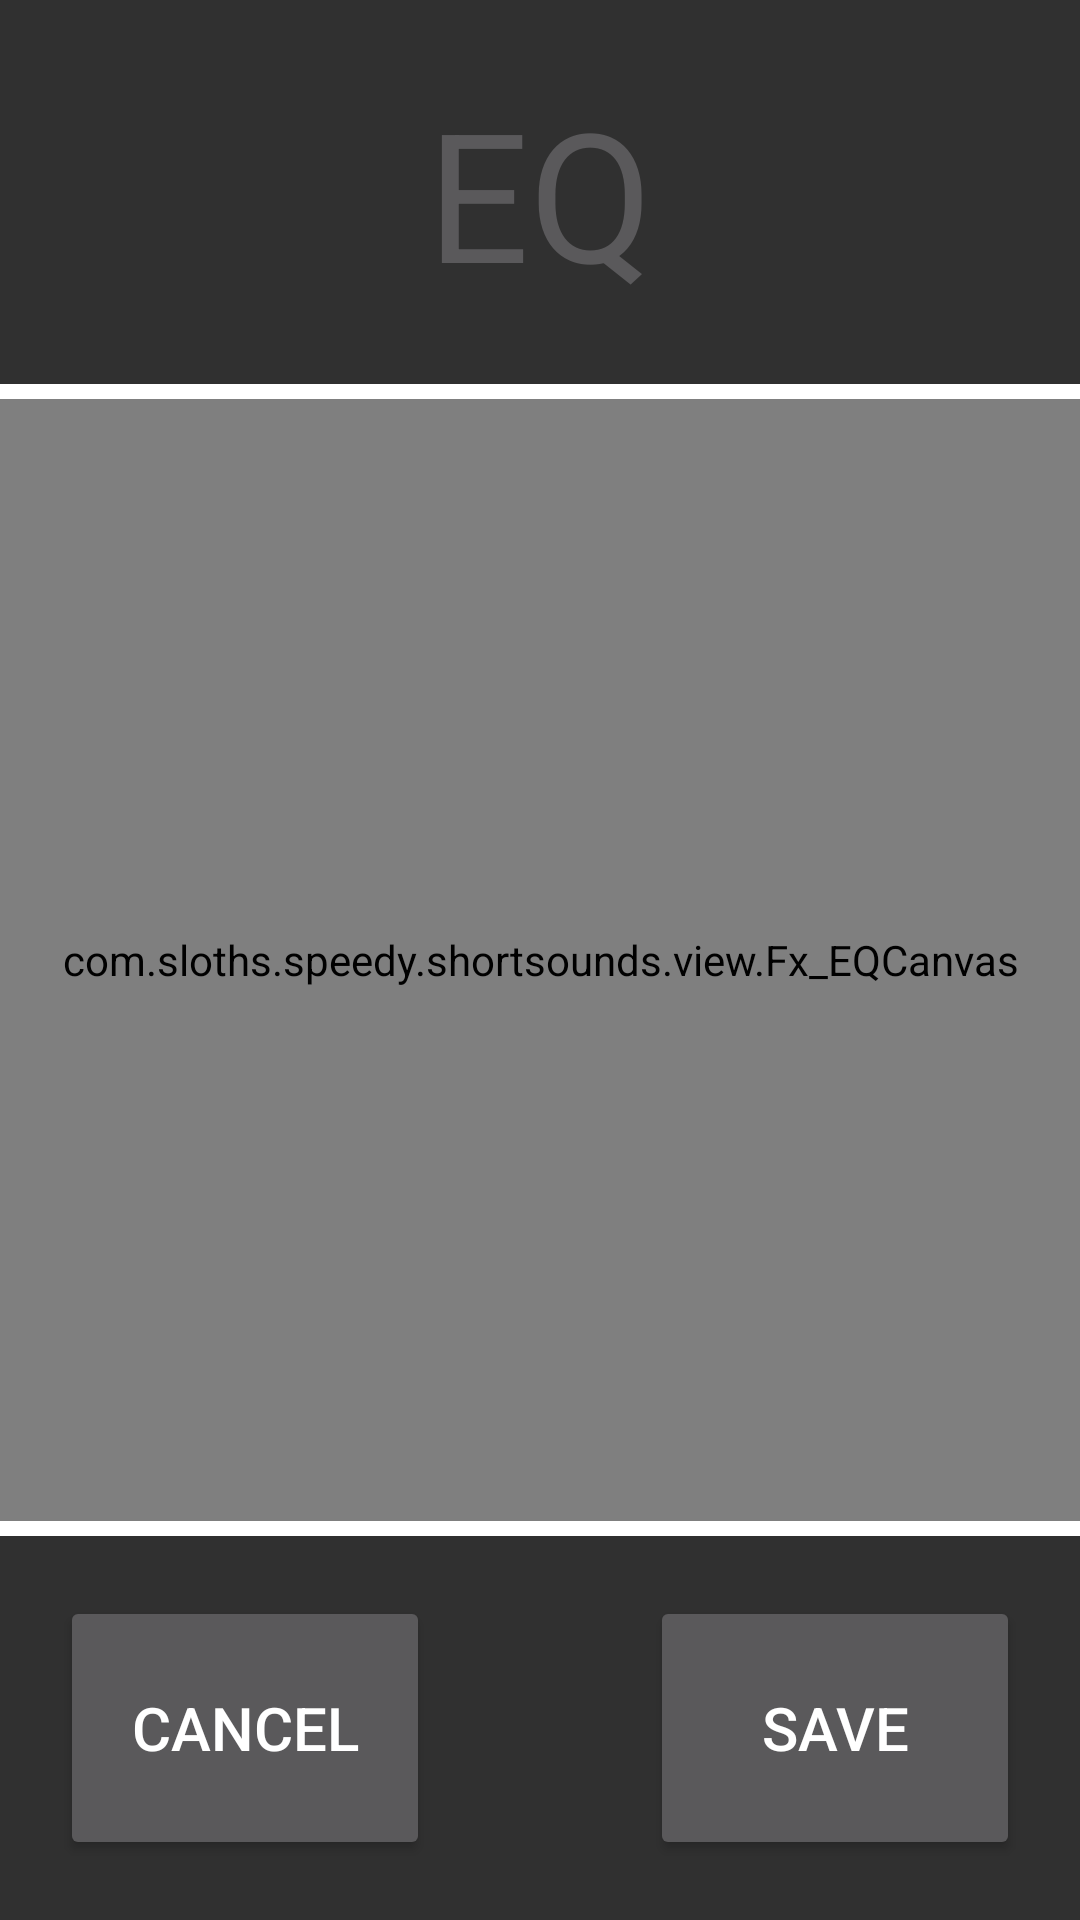

Here is an Android app screen rendered from its layout file. Give the layout XML and the strings, colors and styles it references.
<!-- AndroidManifest.xml: application theme AppTheme -->
<!-- res/layout/eq_canvas.xml -->
<?xml version="1.0" encoding="utf-8"?>
<LinearLayout
xmlns:android="http://schemas.android.com/apk/res/android"
android:id="@+id/eqCanvasParent"
android:layout_width="match_parent"
android:layout_height="match_parent"
android:orientation="vertical">

    <LinearLayout android:id="@+id/eqTopPanel"
        android:layout_width="match_parent"
        android:layout_height="0dp"
        android:layout_weight=".2"
        android:orientation="vertical"
        android:minHeight="30dp">
        <TextView android:id="@+id/eqTitle"
            android:layout_width="match_parent"
            android:layout_height="match_parent"
            android:textColor="@color/button_material_dark"
            android:gravity="center"
            android:text="@string/EQ"
            android:textSize="60dp"
            android:minHeight="30dp">
        </TextView>
        
    </LinearLayout>

    <LinearLayout
        android:layout_width="match_parent"
        android:layout_height="0dp"
        android:id="@+id/effect_content"
        android:layout_weight=".6"
        android:gravity="center"
        android:orientation="vertical">

        <View
            android:layout_width="match_parent"
            android:layout_height="10dp"
            android:background="@android:color/white"/>
        <com.sloths.speedy.shortsounds.view.Fx_EQCanvas
            android:layout_width="match_parent"
            android:layout_height="match_parent"
            android:background="@color/button_material_dark"
            android:id="@+id/eq_canvas"/>
        <View
            android:layout_width="match_parent"
            android:layout_height="10dp"
            android:background="@android:color/white"/>
    </LinearLayout>

    <RelativeLayout
        android:id="@+id/eqBottomPanel"
        android:layout_width="match_parent"
        android:layout_height="0dp"
        android:layout_gravity="bottom"
        android:layout_weight=".2"
        android:orientation="horizontal">

        <Button
            android:layout_width="wrap_content"
            android:layout_height="wrap_content"
            android:text="Cancel"
            android:id="@+id/cancelEQButton"
            android:layout_gravity="center_vertical"
            android:layout_toLeftOf="@+id/effectSpace"
            android:layout_alignParentBottom="true"
            android:layout_alignParentLeft="true"
            android:layout_alignParentStart="true"
            android:layout_marginLeft="20dp"
            android:layout_marginRight="20dp"
            android:layout_marginBottom="20dp"
            android:layout_alignTop="@+id/saveEQButton"
            android:textSize="20dp" />

        <Button
            android:layout_width="wrap_content"
            android:layout_height="wrap_content"
            android:text="Save"
            android:id="@+id/saveEQButton"
            android:layout_gravity="center_vertical"
            android:layout_toRightOf="@+id/effectSpace"
            android:layout_alignParentTop="true"
            android:layout_alignParentBottom="true"
            android:layout_alignParentRight="true"
            android:layout_alignParentEnd="true"
            android:layout_margin="20dp"
            android:textSize="20dp" />

        <Space
            android:layout_width="100px"
            android:layout_height="20px"
            android:layout_centerVertical="true"
            android:layout_centerHorizontal="true"
            android:id="@+id/effectSpace" />

    </RelativeLayout>

</LinearLayout>
<!-- resources referenced by this layout -->
<resources>
  <string name="EQ">EQ</string>
  <style name="AppTheme" parent="@android:style/Theme.Material">
          
      </style>
</resources>
